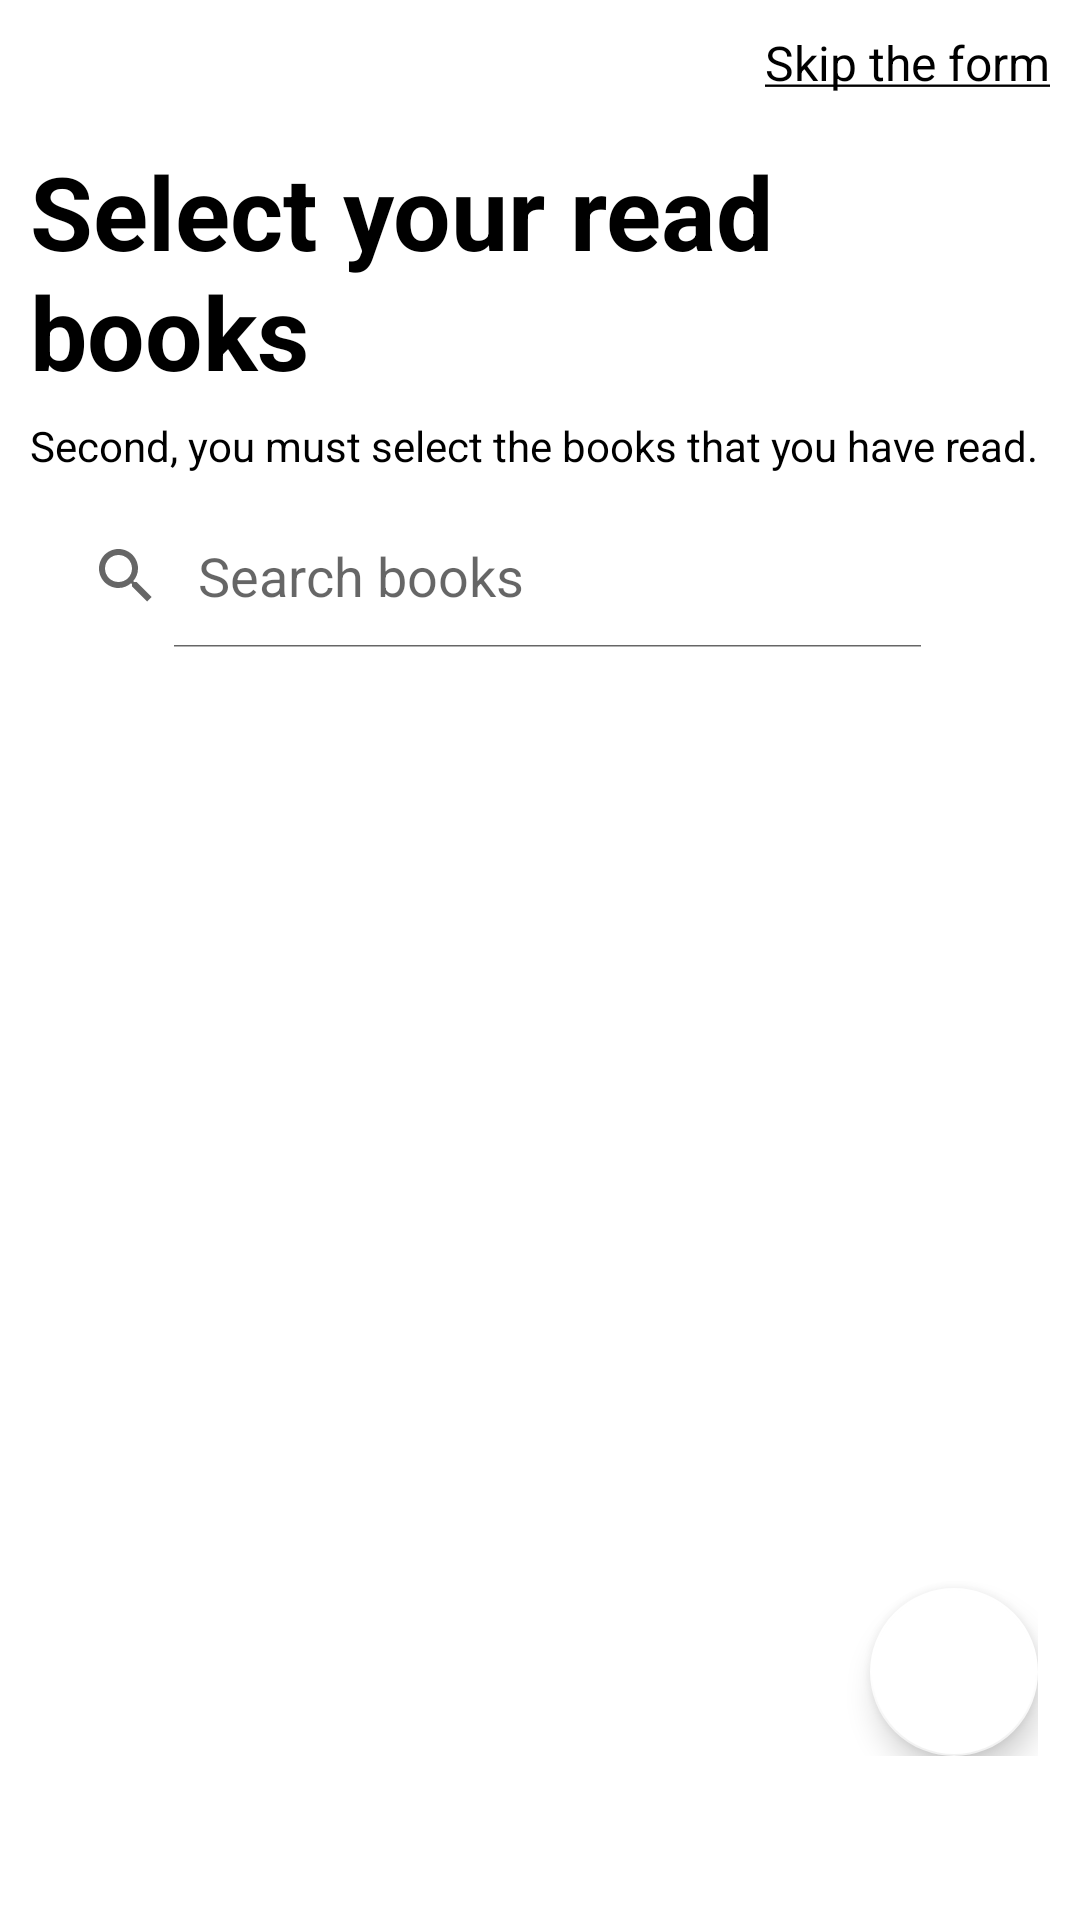

The Android layout XML behind this screen, and the referenced resources:
<!-- AndroidManifest.xml: application theme AppTheme -->
<!-- res/layout/first_form_books_read.xml -->
<?xml version="1.0" encoding="utf-8"?>
<LinearLayout xmlns:android="http://schemas.android.com/apk/res/android"
    xmlns:tools="http://schemas.android.com/tools"
    xmlns:app="http://schemas.android.com/apk/res-auto"
    android:layout_width="match_parent"
    android:layout_height="match_parent"
    android:orientation="vertical">

    <LinearLayout
        android:layout_width="match_parent"
        android:layout_height="match_parent"
        android:layout_margin="10sp"
        android:orientation="vertical"
        android:weightSum="10"
        tools:context=".FirstTimeForm.FirstTimeFormActivity">

        
        <TextView
            android:id="@+id/textSkipFirstForm"
            android:layout_width="wrap_content"
            android:layout_height="wrap_content"
            android:layout_gravity="end"
            android:text="@string/skip_first_form_message"
            android:textColor="@android:color/black"
            android:textSize="16sp" />

        
        <TextView
            android:id="@+id/titleFirstForm"
            android:layout_width="wrap_content"
            android:layout_height="wrap_content"
            android:paddingTop="16dp"
            android:paddingBottom="6dp"
            android:text="@string/select_read_books_first_form_title"
            android:textColor="@android:color/black"
            android:textSize="34sp"
            android:textStyle="bold" />

        
        <TextView
            android:id="@+id/description_first_activity_form_text"
            android:layout_width="match_parent"
            android:layout_height="wrap_content"
            android:paddingBottom="10dp"
            android:text="@string/select_read_books_first_form_text"
            android:textColor="@android:color/black" />

        <SearchView
            android:id="@+id/search_bar_read_books"
            android:layout_width="match_parent"
            android:layout_height="wrap_content"
            android:focusable="true"
            android:focusableInTouchMode="true"
            android:iconifiedByDefault="false"
            android:queryHint="Search books"
            android:layout_marginEnd="35dp"/>

        <LinearLayout
            android:layout_width="match_parent"
            android:layout_height="0dp"
            android:layout_weight="9"
            android:orientation="vertical"
            android:layout_marginTop="10dp"
            android:padding="4dp">

            <RelativeLayout
                android:layout_width="wrap_content"
                android:layout_height="wrap_content">

                <androidx.recyclerview.widget.RecyclerView
                    android:id="@+id/recyclerViewReadBooks"
                    android:layout_width="match_parent"
                    android:layout_height="wrap_content"/>

                <com.google.android.material.floatingactionbutton.FloatingActionButton
                    android:layout_alignParentEnd="true"
                    android:layout_alignParentBottom="true"
                    android:id="@+id/next"
                    android:layout_width="75dp"
                    android:layout_height="75dp"
                    android:paddingBottom="@dimen/margin_10dp"
                    app:backgroundTint="@color/cardview_light_background"
                    android:src="@drawable/ic_action_next"
                    android:paddingEnd="@dimen/margin_10dp"/>

            </RelativeLayout>



        </LinearLayout>

        

    </LinearLayout>

</LinearLayout>
<!-- resources referenced by this layout -->
<resources>
  <dimen name="margin_10dp">10dp</dimen>
  <string name="select_read_books_first_form_text">Second, you must select the books that you have read.</string>
  <string name="select_read_books_first_form_title">Select your read books</string>
  <string name="skip_first_form_message"><u>Skip the form</u></string>
  <style name="AppTheme" parent="Theme.MaterialComponents.Light.NoActionBar">
          
          <item name="colorPrimary">@color/colorPrimary</item>
          <item name="colorPrimaryDark">@color/colorPrimaryDark</item>
          <item name="colorAccent">@color/colorAccent</item>
          <item name="android:windowNoTitle">true</item>
      </style>
  <color name="colorPrimary">#607D8B</color>
  <color name="colorPrimaryDark">#455A64</color>
  <color name="colorAccent">#9E9E9E</color>
</resources>
